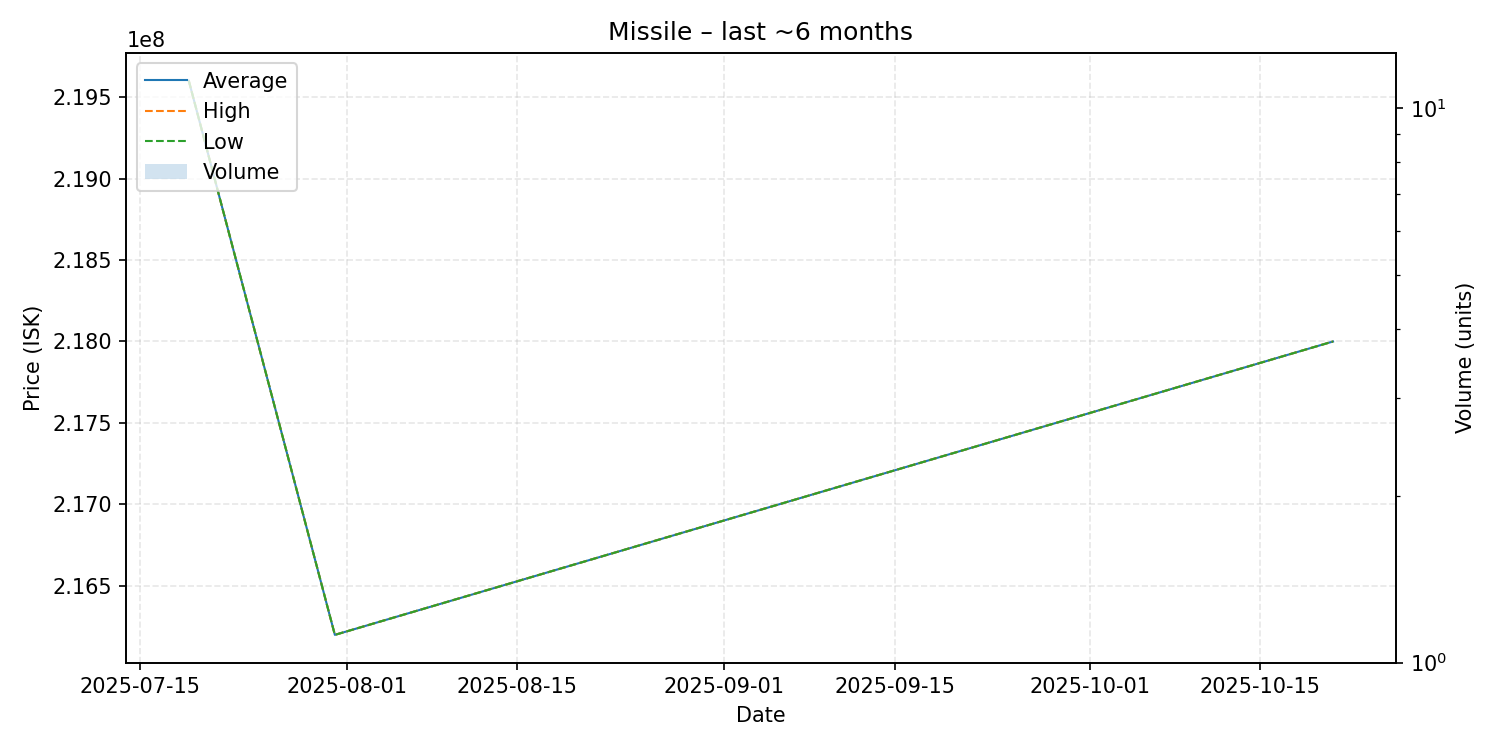

The data file committed next to this chart (first rows):
date, average, highest, lowest, order_count, volume
2025-07-19, 219600000, 219600000, 219600000, 1, 1
2025-07-31, 216200000, 216200000, 216200000, 1, 1
2025-10-21, 218000000, 218000000, 218000000, 1, 1
